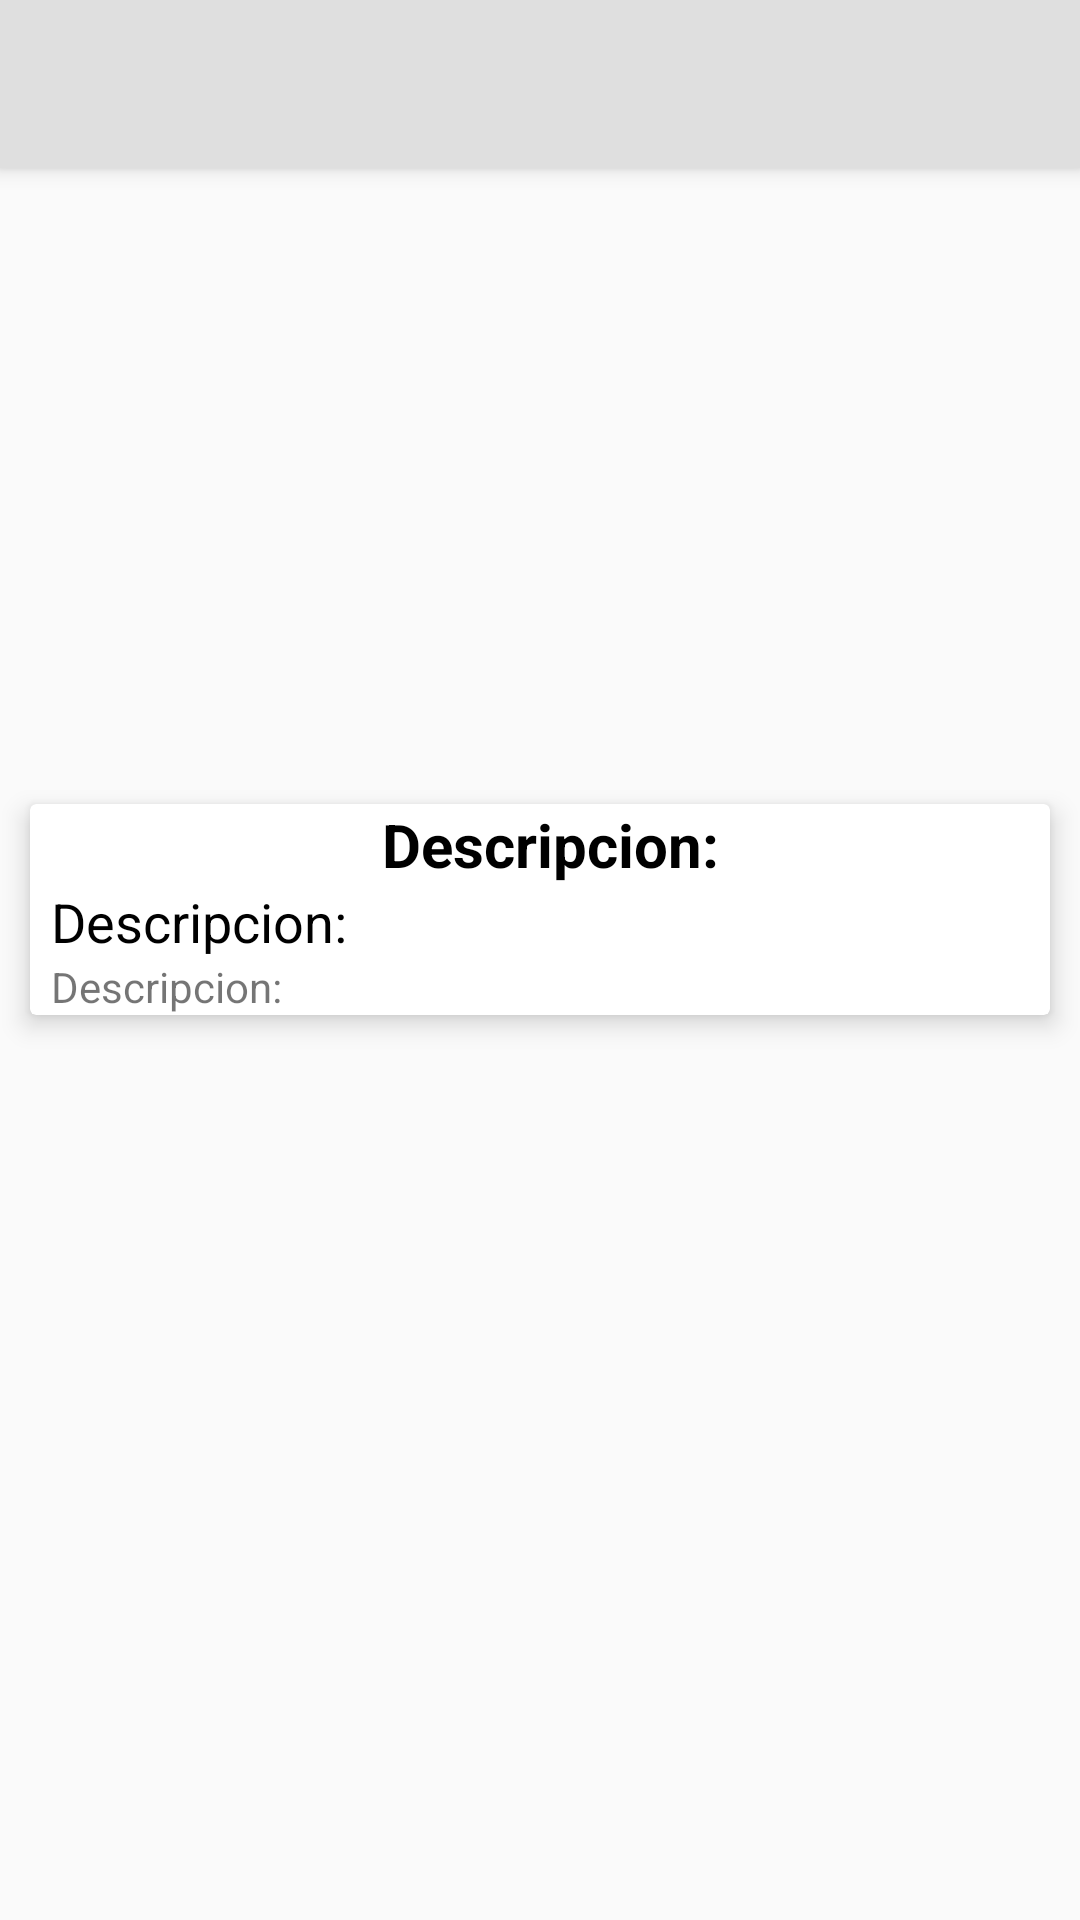

This screen was rendered from an Android layout file. Write that file and the resources it references.
<!-- AndroidManifest.xml: application theme AppTheme -->
<!-- res/layout/activity_show_infor_exp_desti.xml -->
<?xml version="1.0" encoding="utf-8"?>
<android.support.design.widget.CoordinatorLayout xmlns:android="http://schemas.android.com/apk/res/android"
    xmlns:app="http://schemas.android.com/apk/res-auto"
    xmlns:tools="http://schemas.android.com/tools"
    android:layout_width="match_parent"
    android:layout_height="match_parent"
    tools:context="com.example.sauld.appconocemipais.Show_infor_expDesti">

    <android.support.design.widget.AppBarLayout
        android:id="@+id/appbar"
        android:layout_width="match_parent"
        android:layout_height="wrap_content"
        android:background="#FFFFFF">

        <android.support.v7.widget.Toolbar
            android:id="@+id/toolbarShow"
            android:layout_width="match_parent"
            android:layout_height="wrap_content"
            android:background="#20000000">

        </android.support.v7.widget.Toolbar>


    </android.support.design.widget.AppBarLayout>

    <android.support.v4.widget.NestedScrollView
        android:layout_width="match_parent"
        android:layout_height="match_parent"
        android:fillViewport="true"
        app:layout_behavior="@string/appbar_scrolling_view_behavior">

        <LinearLayout
            android:id="@+id/linear"
            android:layout_width="match_parent"
            android:layout_height="wrap_content"
            android:orientation="vertical">


            <ImageView
                android:layout_width="match_parent"
                android:layout_height="200dp"
                android:contentDescription="@string/cargando"
                android:src="@mipmap/ic_launcher" />


            <android.support.v7.widget.RecyclerView
                android:layout_width="match_parent"
                android:layout_height="wrap_content"
                android:layout_marginTop="2dp">

            </android.support.v7.widget.RecyclerView>

            <android.support.v7.widget.CardView
                android:layout_width="match_parent"
                android:layout_height="wrap_content"
                android:layout_gravity="bottom"
                android:layout_margin="10dp"
                app:cardElevation="5dp">

                <LinearLayout
                    android:layout_width="match_parent"
                    android:layout_height="match_parent"
                    android:layout_marginLeft="7dp"
                    android:layout_marginStart="7dp"
                    android:orientation="vertical">

                    <TextView
                        android:layout_width="wrap_content"
                        android:layout_height="wrap_content"
                        android:layout_gravity="center"
                        android:text="@string/descripcion"
                        android:textColor="@color/colorblack"
                        android:textSize="20sp"
                        android:textStyle="bold" />

                    <TextView
                        android:id="@+id/descriptionDestiShow"
                        android:layout_width="wrap_content"
                        android:layout_height="wrap_content"
                        android:isScrollContainer="true"
                        android:text="@string/descripcion"
                        android:textColor="@color/colorblack"
                        android:textSize="18sp" />

                    <TextView
                        android:id="@+id/location"
                        android:layout_width="wrap_content"
                        android:layout_height="wrap_content"
                        android:text="@string/descripcion" />

                </LinearLayout>


            </android.support.v7.widget.CardView>


        </LinearLayout>
    </android.support.v4.widget.NestedScrollView>

</android.support.design.widget.CoordinatorLayout>
<!-- resources referenced by this layout -->
<resources>
  <color name="colorblack">#000000</color>
  <string name="cargando">Cargando, Por favor espere! </string>
  <string name="descripcion">Descripcion: </string>
  <style name="AppTheme" parent="Theme.AppCompat.Light.NoActionBar">
          
          <item name="colorPrimary">@color/colorPrimary</item>
          <item name="colorPrimaryDark">@color/colorPrimaryDark</item>
          <item name="colorAccent">@color/colorAccent</item>
          <item name="colorControlActivated">#FF018B0D</item>
      </style>
  <color name="colorPrimary">#3F51B5</color>
  <color name="colorPrimaryDark">#303F9F</color>
  <color name="colorAccent">#FF4081</color>
</resources>
